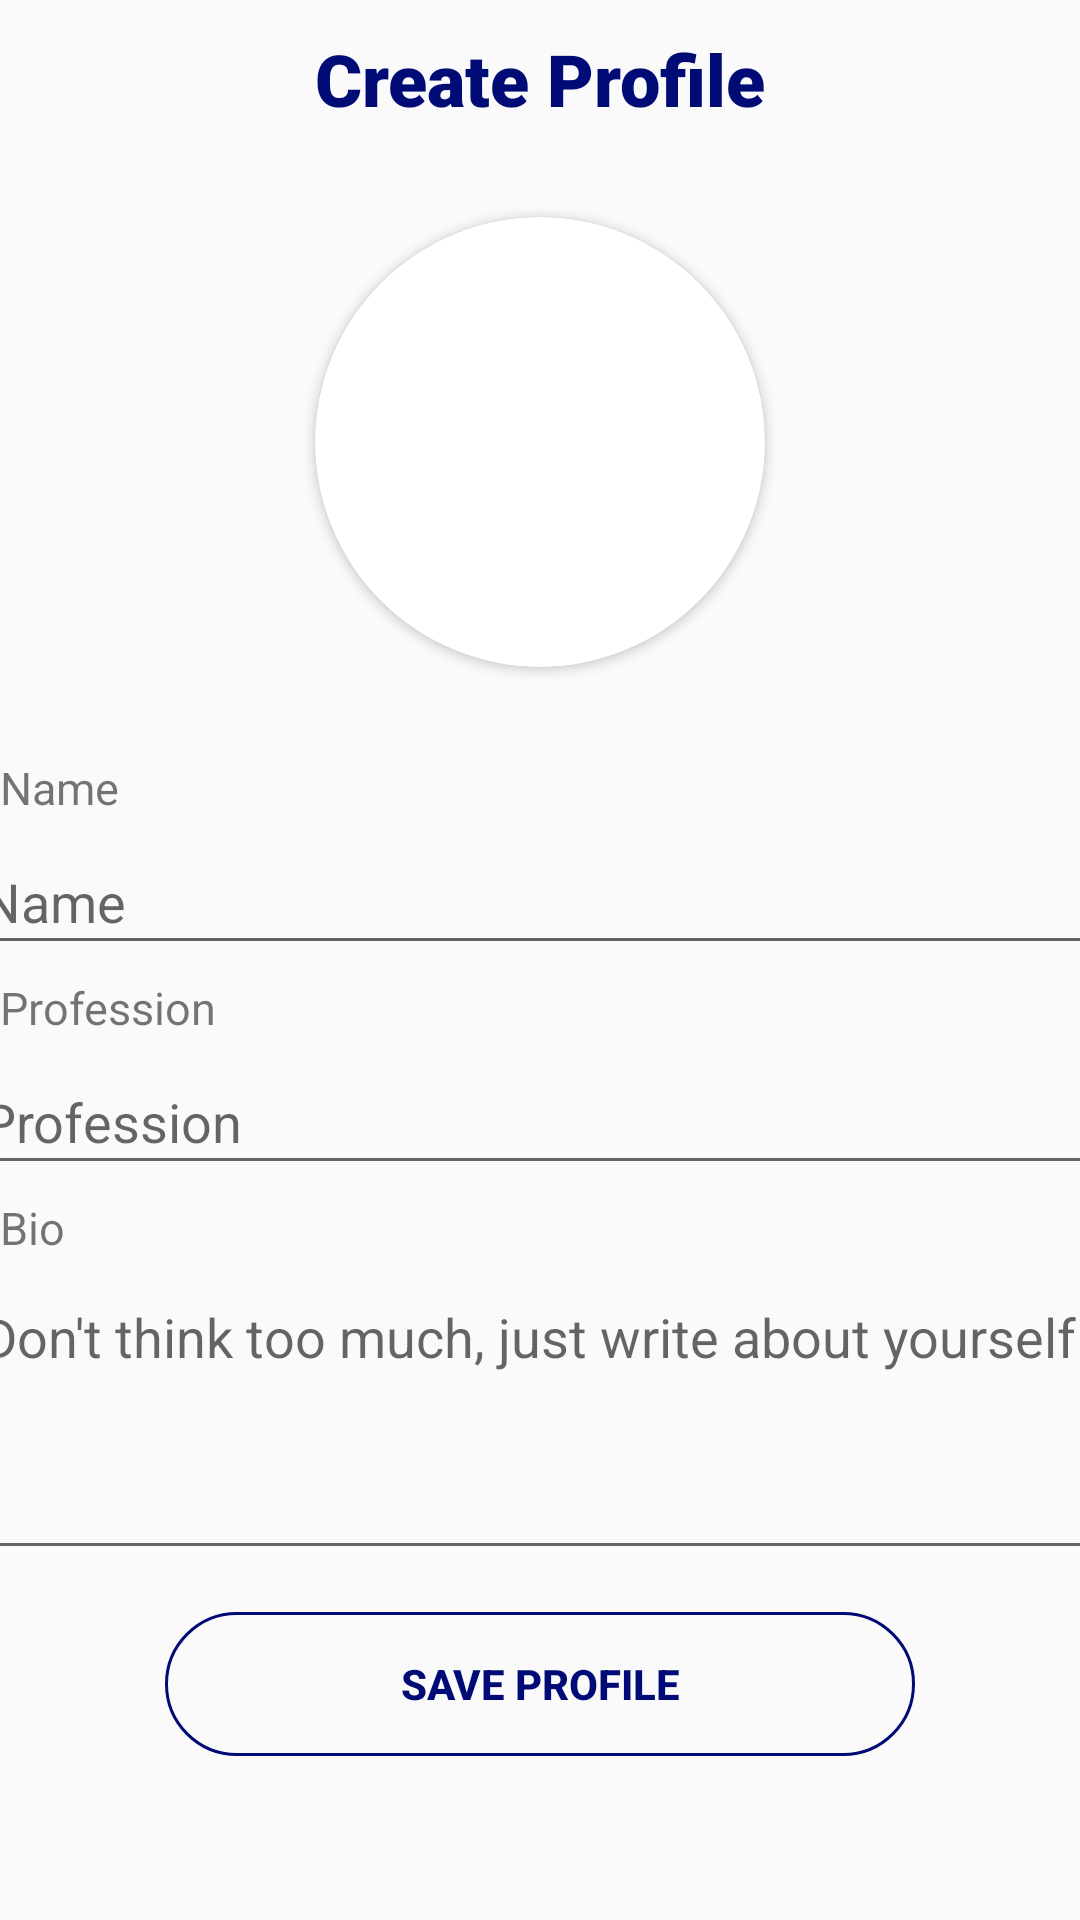

The Android layout XML behind this screen, and the referenced resources:
<!-- AndroidManifest.xml: application theme Theme.Lekham -->
<!-- res/layout/activity_create_profile.xml -->
<?xml version="1.0" encoding="utf-8"?>
<LinearLayout xmlns:android="http://schemas.android.com/apk/res/android"
    xmlns:app="http://schemas.android.com/apk/res-auto"
    xmlns:tools="http://schemas.android.com/tools"
    android:layout_width="match_parent"
    android:layout_height="match_parent"
    tools:context=".Activity.CreateProfileActivity"
    android:orientation="vertical"
    android:layout_marginTop="10dp"
    android:gravity="center_horizontal">
    <TextView
        android:layout_width="match_parent"
        android:layout_height="wrap_content"
        android:text="Create Profile"
        android:textColor="@color/background"
        android:textStyle="bold"
        android:textSize="24sp"
        android:textAlignment="center"
        android:gravity="center_horizontal"
        android:layout_margin="10dp"
        android:fontFamily="sans-serif-black"/>

    <androidx.cardview.widget.CardView
        android:layout_marginTop="20dp"
        android:layout_width="150dp"
        android:layout_height="150dp"
        app:cardPreventCornerOverlap="false"
        app:cardCornerRadius="75dp"
        android:layout_marginBottom="30dp">

        <ImageView
            android:layout_width="match_parent"
            android:layout_height="match_parent"
            android:id="@+id/iv_pp"
            android:scaleType="centerCrop"
            android:background="@drawable/ic_baseline_person_24"
            android:clickable="true"/>
    </androidx.cardview.widget.CardView>

    <TextView
        android:layout_width="match_parent"
        android:layout_height="wrap_content"
        android:text="Name"
        android:textSize="15sp"/>
    <EditText
        android:paddingStart="4dp"
        android:layout_width="380dp"
        android:layout_height="45dp"
        android:hint="Name"
        android:id="@+id/et_name_pp"
        android:layout_margin="4dp"
        android:textColor="@android:color/black"/>
    <TextView
        android:layout_width="match_parent"
        android:layout_height="wrap_content"
        android:text="Profession"
        android:textSize="15sp"/>
    <EditText
        android:paddingStart="4dp"
        android:layout_width="380dp"
        android:layout_height="45dp"
        android:hint="Profession"
        android:id="@+id/et_profession_cp"
        android:layout_margin="4dp"
        android:textColor="@android:color/black"/>
    <TextView
        android:layout_width="match_parent"
        android:layout_height="wrap_content"
        android:text="Bio"
        android:textSize="15sp"/>

    <EditText
        android:paddingStart="4dp"
        android:layout_width="380dp"
        android:layout_height="100dp"
        android:hint="Don't think too much, just write about yourself!"
        android:inputType="textMultiLine"
        android:id="@+id/et_bio_cp"
        android:layout_margin="4dp"
        android:gravity="start"
        android:textColor="@android:color/black"/>
    <Button
        android:layout_width="250dp"
        android:textStyle="bold"
        android:layout_height="wrap_content"
        android:id="@+id/btn_cp"
        android:background="@drawable/save_update_profile"
        android:textColor="@color/background"
        android:text="Save profile"
        android:layout_marginTop="10dp"
        />
    <ProgressBar
        android:layout_width="wrap_content"
        android:layout_height="wrap_content"
        android:id="@+id/progressbar_cp"
        android:layout_marginTop="10dp"
        android:visibility="invisible"/>
    <TextView
        android:layout_width="match_parent"
        android:layout_height="wrap_content"
        android:id="@+id/alreadyProfile"
        android:textColor="@color/background"
        android:gravity="center"
        android:textSize="16sp"
        android:layout_marginTop="5dp"

        />


</LinearLayout>
<!-- resources referenced by this layout -->
<resources>
  <color name="background">#000b76</color>
  <!-- drawable save_update_profile (drawable) -->
  <?xml version="1.0" encoding="utf-8"?>
  <shape xmlns:android="http://schemas.android.com/apk/res/android">
      <stroke android:color="@color/background"
          android:width="1dp"/>
      <corners android:radius="25dp"/>
  </shape>
  <style name="Theme.Lekham" parent="Theme.AppCompat.DayNight.DarkActionBar">
          
          <item name="colorPrimary">@color/purple_500</item>
          <item name="colorPrimaryVariant">@color/purple_700</item>
          <item name="colorOnPrimary">@color/white</item>
          
          <item name="colorSecondary">@color/teal_200</item>
          <item name="colorSecondaryVariant">@color/teal_700</item>
          <item name="colorOnSecondary">@color/black</item>
          
          <item name="android:statusBarColor" tools:targetApi="l">?attr/colorPrimaryVariant</item>
          
      </style>
  <color name="purple_500">#FF6200EE</color>
  <color name="purple_700">#FF3700B3</color>
  <color name="white">#FFFFFFFF</color>
  <color name="teal_200">#FF03DAC5</color>
  <color name="teal_700">#FF018786</color>
  <color name="black">#FF000000</color>
</resources>
